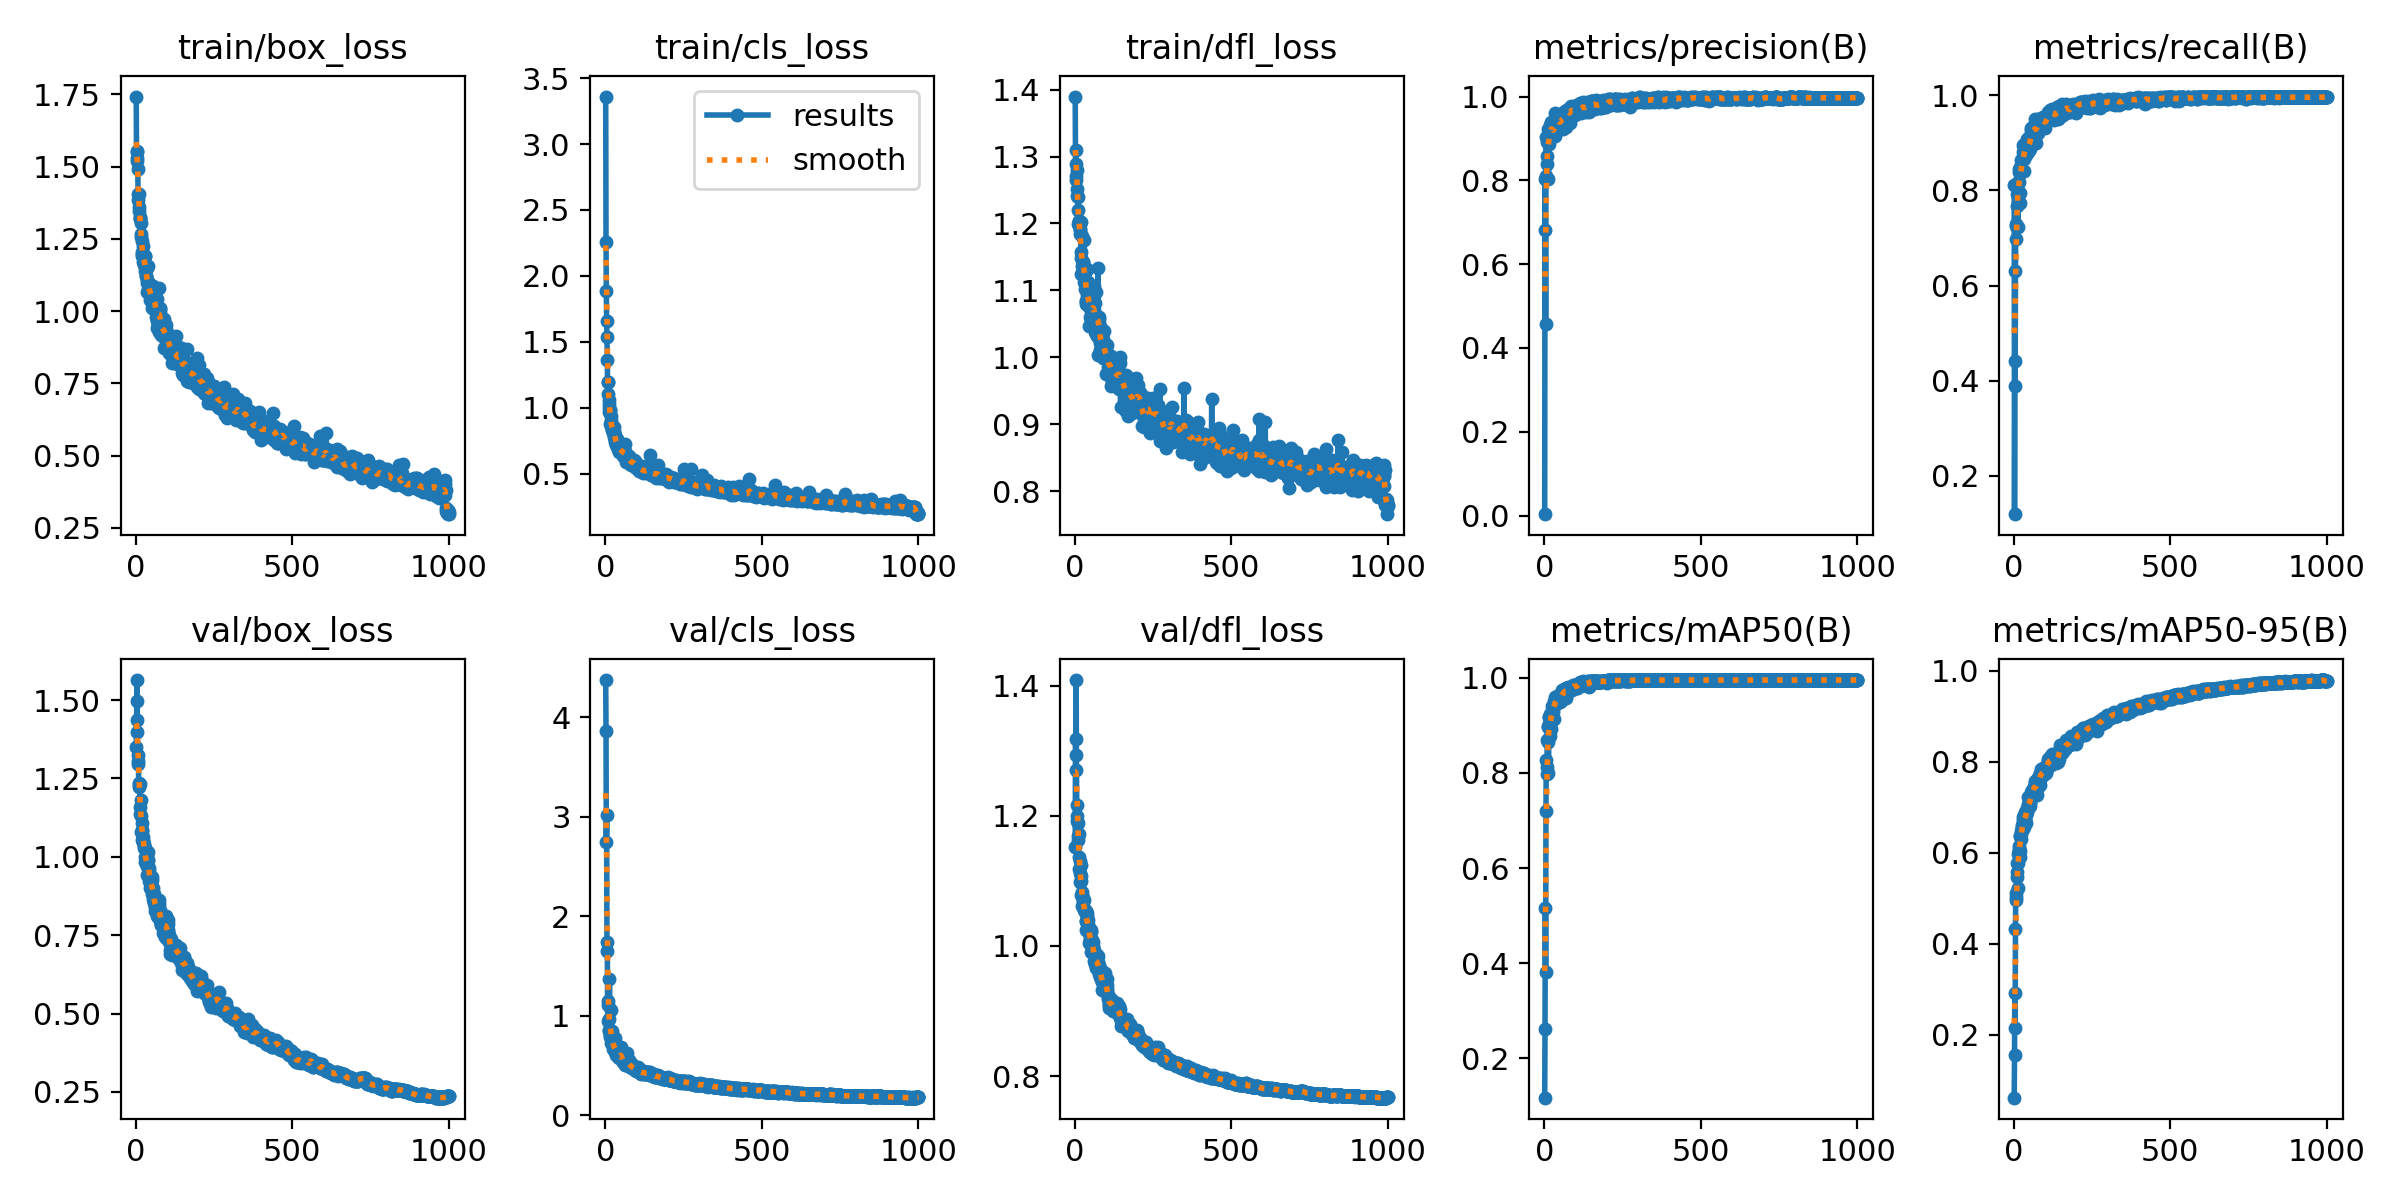

The data file committed next to this chart (first rows):
epoch, train/box_loss, train/cls_loss, train/dfl_loss, metrics/precision(B), metrics/recall(B), metrics/mAP50(B), metrics/mAP50-95(B), val/box_loss, val/cls_loss, val/dfl_loss, lr/pg0, lr/pg1, lr/pg2
1, 1.742, 3.36, 1.39, 0.00332, 0.8104, 0.1175, 0.06125, 1.349, 4.375, 1.152, 0.0006496, 0.0006496, 0.0006496
2, 1.55, 2.259, 1.288, 0.8026, 0.1194, 0.2608, 0.1559, 1.437, 3.866, 1.318, 0.001315, 0.001315, 0.001315
3, 1.555, 1.885, 1.271, 0.6807, 0.4412, 0.5164, 0.2923, 1.498, 2.746, 1.293, 0.001979, 0.001979, 0.001979
4, 1.528, 1.656, 1.309, 0.4575, 0.3898, 0.3816, 0.2154, 1.564, 3.013, 1.409, 0.001994, 0.001994, 0.001994
5, 1.518, 1.536, 1.264, 0.8108, 0.6302, 0.7196, 0.432, 1.397, 1.648, 1.271, 0.001994, 0.001994, 0.001994
6, 1.49, 1.363, 1.28, 0.9036, 0.7258, 0.8272, 0.511, 1.295, 1.74, 1.217, 0.001992, 0.001992, 0.001992
7, 1.405, 1.193, 1.251, 0.8576, 0.7303, 0.8127, 0.5021, 1.305, 1.143, 1.192, 0.00199, 0.00199, 0.00199
8, 1.384, 1.193, 1.241, 0.8384, 0.6969, 0.7966, 0.4951, 1.324, 1.11, 1.2, 0.001988, 0.001988, 0.001988
9, 1.405, 1.107, 1.239, 0.8913, 0.7931, 0.8699, 0.5579, 1.228, 0.9475, 1.189, 0.001986, 0.001986, 0.001986
10, 1.346, 0.9988, 1.2, 0.9027, 0.7679, 0.8649, 0.5466, 1.235, 0.9632, 1.164, 0.001984, 0.001984, 0.001984
11, 1.361, 1.063, 1.22, 0.9227, 0.8127, 0.8975, 0.5782, 1.224, 0.847, 1.168, 0.001982, 0.001982, 0.001982
12, 1.326, 1.03, 1.203, 0.9013, 0.8171, 0.8974, 0.5773, 1.232, 0.8526, 1.171, 0.00198, 0.00198, 0.00198
13, 1.318, 0.9673, 1.203, 0.8033, 0.7236, 0.8007, 0.522, 1.161, 1.367, 1.137, 0.001978, 0.001978, 0.001978
14, 1.321, 0.9853, 1.197, 0.9206, 0.8144, 0.9023, 0.5972, 1.138, 0.8397, 1.118, 0.001976, 0.001976, 0.001976
15, 1.306, 0.9823, 1.19, 0.9021, 0.8451, 0.917, 0.6048, 1.13, 0.8019, 1.112, 0.001974, 0.001974, 0.001974
16, 1.266, 0.8744, 1.191, 0.8876, 0.8385, 0.9167, 0.6071, 1.181, 0.7876, 1.131, 0.001972, 0.001972, 0.001972
17, 1.256, 0.9052, 1.185, 0.914, 0.8184, 0.8998, 0.6146, 1.08, 0.7717, 1.098, 0.00197, 0.00197, 0.00197
18, 1.244, 0.935, 1.202, 0.9145, 0.7744, 0.8781, 0.5904, 1.085, 1.054, 1.125, 0.001968, 0.001968, 0.001968
19, 1.205, 0.8709, 1.149, 0.9312, 0.8489, 0.9227, 0.6358, 1.082, 0.7252, 1.1, 0.001966, 0.001966, 0.001966
20, 1.19, 0.8392, 1.157, 0.918, 0.8365, 0.9195, 0.6358, 1.053, 0.7124, 1.078, 0.001964, 0.001964, 0.001964
21, 1.196, 0.8418, 1.124, 0.9393, 0.7944, 0.8924, 0.6031, 1.108, 0.8432, 1.108, 0.001962, 0.001962, 0.001962
22, 1.225, 0.8287, 1.181, 0.9131, 0.8451, 0.9212, 0.6416, 1.055, 0.7751, 1.079, 0.00196, 0.00196, 0.00196
23, 1.197, 0.837, 1.137, 0.9336, 0.8465, 0.9202, 0.6305, 1.063, 0.7512, 1.083, 0.001958, 0.001958, 0.001958
24, 1.169, 0.8477, 1.124, 0.9041, 0.8638, 0.9296, 0.6478, 1.048, 0.7057, 1.061, 0.001956, 0.001956, 0.001956
25, 1.16, 0.8098, 1.142, 0.9348, 0.8665, 0.94, 0.6551, 1.034, 0.6689, 1.073, 0.001955, 0.001955, 0.001955
26, 1.192, 0.806, 1.142, 0.939, 0.8438, 0.9336, 0.6558, 1.028, 0.6877, 1.069, 0.001953, 0.001953, 0.001953
27, 1.181, 0.8216, 1.13, 0.905, 0.8646, 0.9378, 0.6617, 1.041, 0.6706, 1.07, 0.00195, 0.00195, 0.00195
28, 1.192, 0.8535, 1.131, 0.9122, 0.8398, 0.9283, 0.653, 1.028, 0.7279, 1.07, 0.001948, 0.001948, 0.001948
29, 1.139, 0.7793, 1.113, 0.9095, 0.8812, 0.9399, 0.6724, 0.9989, 0.6515, 1.055, 0.001947, 0.001947, 0.001947
30, 1.19, 0.7922, 1.176, 0.9136, 0.8959, 0.9513, 0.6793, 0.9829, 0.6428, 1.056, 0.001945, 0.001945, 0.001945
31, 1.123, 0.7439, 1.102, 0.9238, 0.8412, 0.9136, 0.6571, 0.9859, 0.7771, 1.055, 0.001943, 0.001943, 0.001943
32, 1.12, 0.7536, 1.131, 0.9378, 0.8651, 0.9412, 0.6722, 0.9973, 0.6764, 1.052, 0.001941, 0.001941, 0.001941
33, 1.142, 0.7503, 1.131, 0.9288, 0.8879, 0.9472, 0.6823, 0.9996, 0.6163, 1.055, 0.001939, 0.001939, 0.001939
34, 1.15, 0.747, 1.129, 0.9059, 0.8972, 0.9491, 0.6696, 1.007, 0.6485, 1.054, 0.001937, 0.001937, 0.001937
35, 1.098, 0.7182, 1.084, 0.9596, 0.8839, 0.9589, 0.6893, 0.9435, 0.6052, 1.038, 0.001935, 0.001935, 0.001935
36, 1.066, 0.7198, 1.08, 0.9357, 0.8879, 0.9478, 0.6823, 0.9723, 0.6261, 1.025, 0.001933, 0.001933, 0.001933
37, 1.108, 0.767, 1.084, 0.9199, 0.8889, 0.9492, 0.6739, 0.9693, 0.628, 1.038, 0.001931, 0.001931, 0.001931
38, 1.155, 0.7548, 1.133, 0.9279, 0.8745, 0.9531, 0.6657, 1.015, 0.649, 1.051, 0.001929, 0.001929, 0.001929
39, 1.07, 0.6878, 1.093, 0.9452, 0.8972, 0.9548, 0.6851, 0.9901, 0.6266, 1.047, 0.001927, 0.001927, 0.001927
40, 1.072, 0.6852, 1.081, 0.9242, 0.8972, 0.9468, 0.6829, 0.9889, 0.6097, 1.036, 0.001925, 0.001925, 0.001925
41, 1.096, 0.7113, 1.085, 0.9532, 0.9079, 0.9618, 0.6982, 0.9231, 0.5824, 1.033, 0.001923, 0.001923, 0.001923
42, 1.071, 0.7073, 1.112, 0.9302, 0.8892, 0.9549, 0.6919, 0.9553, 0.5952, 1.033, 0.001921, 0.001921, 0.001921
43, 1.083, 0.6899, 1.095, 0.9524, 0.8807, 0.9516, 0.6899, 0.9641, 0.6083, 1.04, 0.001919, 0.001919, 0.001919
44, 1.04, 0.6672, 1.047, 0.9418, 0.8999, 0.9534, 0.7079, 0.9222, 0.5691, 1.02, 0.001917, 0.001917, 0.001917
45, 1.077, 0.6873, 1.104, 0.9492, 0.8798, 0.9511, 0.701, 0.9196, 0.5928, 1.025, 0.001915, 0.001915, 0.001915
46, 1.067, 0.7005, 1.075, 0.9464, 0.8972, 0.9627, 0.7226, 0.9011, 0.5992, 1.005, 0.001913, 0.001913, 0.001913
47, 1.083, 0.7177, 1.074, 0.9438, 0.8975, 0.9609, 0.7028, 0.9122, 0.5719, 1.012, 0.001911, 0.001911, 0.001911
48, 1.048, 0.682, 1.092, 0.925, 0.9119, 0.9604, 0.7109, 0.9073, 0.583, 1.017, 0.001909, 0.001909, 0.001909
49, 1.047, 0.6754, 1.06, 0.9333, 0.8852, 0.9479, 0.7034, 0.9162, 0.6826, 1.008, 0.001907, 0.001907, 0.001907
50, 1.049, 0.6752, 1.089, 0.9351, 0.8879, 0.951, 0.709, 0.9264, 0.6339, 1.021, 0.001905, 0.001905, 0.001905
51, 1.076, 0.6798, 1.078, 0.9437, 0.8948, 0.9592, 0.7033, 0.9347, 0.5971, 1.025, 0.001903, 0.001903, 0.001903
52, 1.036, 0.6735, 1.055, 0.9345, 0.8947, 0.9506, 0.7219, 0.8808, 0.5657, 0.9906, 0.001901, 0.001901, 0.001901
53, 1.01, 0.6576, 1.057, 0.94, 0.9079, 0.9611, 0.7106, 0.9036, 0.5668, 1.005, 0.001899, 0.001899, 0.001899
54, 1.035, 0.6659, 1.069, 0.9423, 0.9119, 0.9601, 0.7186, 0.9003, 0.5666, 1.009, 0.001897, 0.001897, 0.001897
55, 1.03, 0.6665, 1.078, 0.9599, 0.9279, 0.9736, 0.7301, 0.8669, 0.5327, 0.9991, 0.001895, 0.001895, 0.001895
56, 1.088, 0.698, 1.093, 0.9469, 0.9306, 0.9656, 0.7334, 0.8866, 0.5433, 1.005, 0.001893, 0.001893, 0.001893
57, 1.02, 0.6345, 1.069, 0.9481, 0.9275, 0.9678, 0.7316, 0.881, 0.5363, 1.001, 0.001891, 0.001891, 0.001891
58, 1.007, 0.648, 1.072, 0.9226, 0.9186, 0.956, 0.7251, 0.8554, 0.5402, 1.006, 0.001889, 0.001889, 0.001889
59, 1.04, 0.6614, 1.082, 0.958, 0.9212, 0.9684, 0.7375, 0.8541, 0.5224, 0.9909, 0.001887, 0.001887, 0.001887
60, 1.047, 0.6644, 1.07, 0.9436, 0.9332, 0.9648, 0.7327, 0.8414, 0.5417, 0.9914, 0.001885, 0.001885, 0.001885
... 940 more rows
